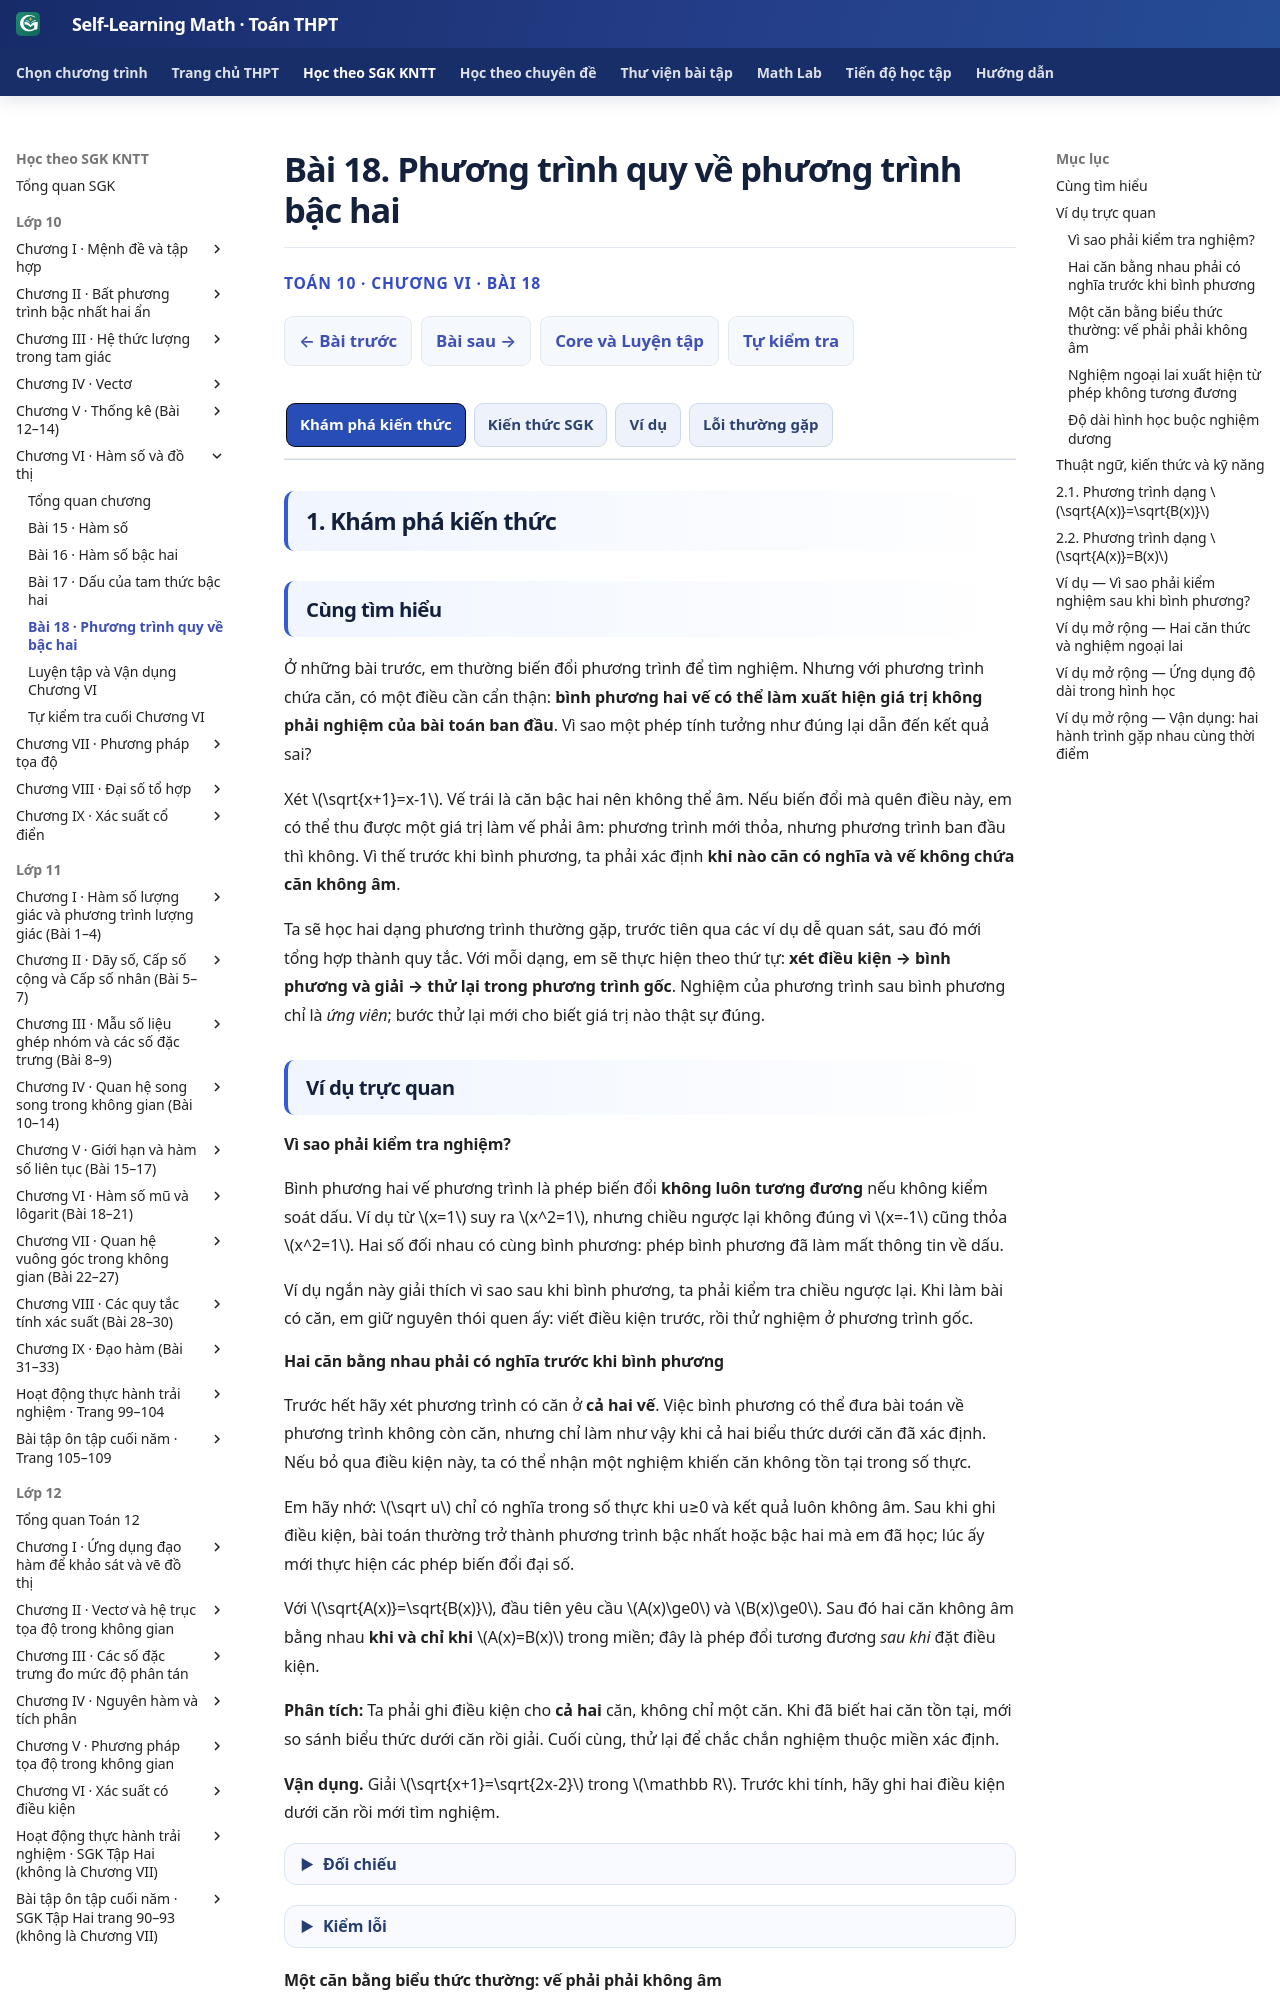

repository: TMA2015/self-learning-math · page: thpt-preview/sgk/chuong-vi/bai-18/index.html · generator: mkdocs

# Bài 18. Phương trình quy về phương trình bậc hai

<style>
/* B18 only; reuse Golden 3+1 semantic colors without shared-site CSS changes. */
.md-typeset:has([data-thpt-first-try-id^="THPT-G10-CHVI-TRY16"]) .thpt-r4-knowledge-conclusion.thpt-r4-concept-card {background:#e8f7f2;border-color:#a9dccc;border-left-color:#087d69;color:#174137}
.md-typeset:has([data-thpt-first-try-id^="THPT-G10-CHVI-TRY16"]) .thpt-r4-knowledge-conclusion.thpt-r4-rule-card {background:#eaf1fc;border-color:#a5bee5;border-left-color:#4879c2;color:#193d66}
[data-md-color-scheme="slate"] .md-typeset:has([data-thpt-first-try-id^="THPT-G10-CHVI-TRY16"]) .thpt-r4-knowledge-conclusion.thpt-r4-concept-card {background:#193d36;border-color:#447e70;border-left-color:#76dfc7;color:#e9fff7}
[data-md-color-scheme="slate"] .md-typeset:has([data-thpt-first-try-id^="THPT-G10-CHVI-TRY16"]) .thpt-r4-knowledge-conclusion.thpt-r4-rule-card {background:#203551;border-color:#45658a;border-left-color:#8cb4ed;color:#ecf5ff}
</style>

<div class="thpt-r4-screen" data-thpt-r4><p class="thpt-r4-eyebrow">TOÁN 10 · CHƯƠNG VI · BÀI 18</p>
<p class="thpt-r4-lead">Vì sao bình phương có thể làm xuất hiện nghiệm sai? Khám phá hai dạng phương trình căn, điều kiện và cách thử nghiệm gốc.</p>
</div>

=== "Khám phá kiến thức"

    ### Cùng tìm hiểu

    Ở những bài trước, em thường biến đổi phương trình để tìm nghiệm. Nhưng với phương trình chứa căn, có một điều cần cẩn thận: **bình phương hai vế có thể làm xuất hiện giá trị không phải nghiệm của bài toán ban đầu**. Vì sao một phép tính tưởng như đúng lại dẫn đến kết quả sai?

    Xét \(\sqrt{x+1}=x-1\). Vế trái là căn bậc hai nên không thể âm. Nếu biến đổi mà quên điều này, em có thể thu được một giá trị làm vế phải âm: phương trình mới thỏa, nhưng phương trình ban đầu thì không. Vì thế trước khi bình phương, ta phải xác định **khi nào căn có nghĩa và vế không chứa căn không âm**.

    Ta sẽ học hai dạng phương trình thường gặp, trước tiên qua các ví dụ dễ quan sát, sau đó mới tổng hợp thành quy tắc. Với mỗi dạng, em sẽ thực hiện theo thứ tự: **xét điều kiện → bình phương và giải → thử lại trong phương trình gốc**. Nghiệm của phương trình sau bình phương chỉ là *ứng viên*; bước thử lại mới cho biết giá trị nào thật sự đúng.

    ### Ví dụ trực quan

    #### Vì sao phải kiểm tra nghiệm?

    Bình phương hai vế phương trình là phép biến đổi **không luôn tương đương** nếu không kiểm soát dấu. Ví dụ từ \(x=1\) suy ra \(x^2=1\), nhưng chiều ngược lại không đúng vì \(x=-1\) cũng thỏa \(x^2=1\). Hai số đối nhau có cùng bình phương: phép bình phương đã làm mất thông tin về dấu.

    Ví dụ ngắn này giải thích vì sao sau khi bình phương, ta phải kiểm tra chiều ngược lại. Khi làm bài có căn, em giữ nguyên thói quen ấy: viết điều kiện trước, rồi thử nghiệm ở phương trình gốc.




    #### Hai căn bằng nhau phải có nghĩa trước khi bình phương


    Trước hết hãy xét phương trình có căn ở **cả hai vế**. Việc bình phương có thể đưa bài toán về phương trình không còn căn, nhưng chỉ làm như vậy khi cả hai biểu thức dưới căn đã xác định. Nếu bỏ qua điều kiện này, ta có thể nhận một nghiệm khiến căn không tồn tại trong số thực.

    Em hãy nhớ: \(\sqrt u\) chỉ có nghĩa trong số thực khi u≥0 và kết quả luôn không âm. Sau khi ghi điều kiện, bài toán thường trở thành phương trình bậc nhất hoặc bậc hai mà em đã học; lúc ấy mới thực hiện các phép biến đổi đại số.

    Với \(\sqrt{A(x)}=\sqrt{B(x)}\), đầu tiên yêu cầu \(A(x)\ge0\) và \(B(x)\ge0\). Sau đó hai căn không âm bằng nhau **khi và chỉ khi** \(A(x)=B(x)\) trong miền; đây là phép đổi tương đương *sau khi* đặt điều kiện.


    **Phân tích:** Ta phải ghi điều kiện cho **cả hai** căn, không chỉ một căn. Khi đã biết hai căn tồn tại, mới so sánh biểu thức dưới căn rồi giải. Cuối cùng, thử lại để chắc chắn nghiệm thuộc miền xác định.

    **Vận dụng.** Giải \(\sqrt{x+1}=\sqrt{2x-2}\) trong \(\mathbb R\). Trước khi tính, hãy ghi hai điều kiện dưới căn rồi mới tìm nghiệm.

    <span data-ped-first-try="1" data-thpt-first-try-id="THPT-G10-CHVI-TRY16" data-outcome-id="B18_OUT_01" hidden></span>

    ??? question "Đối chiếu"

        <div class="thpt-r4-first-try-answer"><p><strong>Đáp án:</strong> Điều kiện <span class="arithmatex">\(x+1\ge0,\,2x-2\ge0\Rightarrow x\ge1\)</span>. Bình phương: <span class="arithmatex">\(x+1=2x-2\Rightarrow x=3\)</span>. Thử: hai vế đều bằng 2. Nghiệm duy nhất x=3.</p><p><strong>Vì sao:</strong> x=3 hợp miền x≥1, biểu thức dưới căn đều bằng 4; không có nghiệm nào khác vì phương trình tuyến tính A=B chỉ cho x=3.</p><p>Đây là câu tự luyện công khai, không chấm điểm thành thạo. Nếu chưa đúng, mở hướng dẫn tự sửa phía dưới.</p></div>






    <span id="help-g10-chvi-try16" data-thpt-help-id="HELP-G10-CHVI-TRY16" hidden></span>

    ??? tip "Kiểm lỗi"

        <ol><li><strong>Nhận diện lỗi:</strong> Chỉ đặt điều kiện một căn hoặc giải A=B rồi không kiểm miền.</li>
        <li><strong>Tự chẩn đoán:</strong> Trong câu Vận dụng \(\sqrt{x+1}=\sqrt{2x-2}\), mỗi căn có điều kiện riêng. Em đã viết đủ cả hai điều kiện trước khi rút về phương trình không căn chưa? Hãy xác định giao miền.</li>
        <li><strong>Kiến thức gốc:</strong> Với <span class="arithmatex">\(\sqrt{A(x)}=\sqrt{B(x)}\)</span>, đầu tiên yêu cầu <span class="arithmatex">\(A(x)\ge0\)</span> và <span class="arithmatex">\(B(x)\ge0\)</span>. Sau đó hai căn không âm bằng nhau <strong>khi và chỉ khi</strong> <span class="arithmatex">\(A(x)=B(x)\)</span> trong miền; đây là phép đổi tương đương *sau khi* đặt điều kiện.</li>
        <li><strong>Tự sửa:</strong> Khoanh cả A(x),B(x), lập hai dấu ≥0, giao miền rồi mới biến đổi và thử.</li>
        <li><strong>Luyện lại:</strong> Em có thể <a href="../luyen-tap/?item=THPT-G10-B18-C02">luyện lại một câu Core/Luyện tập cùng kiến thức</a>, rồi tự giải thích bằng lời của mình.</li></ol>
    #### Một căn bằng biểu thức thường: vế phải phải không âm


    <figure class="thpt-r4-plot thpt-r4-probability-figure"><img src="../../../../assets/images/thpt/THPT_G10_CHVI_B18_RADICAL_FLOW_D5_R03.svg" loading="lazy" alt="Sơ đồ điều kiện cho hai dạng phương trình căn và bước kiểm tra nghiệm gốc"><figcaption>Đọc từ điều kiện đến nghiệm ứng viên, rồi luôn kiểm lại trong phương trình gốc.</figcaption></figure>

    **Cách đọc hình.** Bắt đầu ở điều kiện của căn/vế phải; tiếp theo là phép bình phương, giải phương trình rồi thử lại trong phương trình gốc. Mũi tên quay về bước kiểm tra nhắc rằng nghiệm của phương trình sau bình phương chưa chắc là nghiệm ban đầu.


    Dạng thứ hai khác ở một điểm quan trọng: chỉ **một vế có căn**, còn vế kia là biểu thức \(B(x)\). Vì căn bậc hai luôn không âm, \(B(x)\) cũng phải không âm. Đây là điều kiện mà phép bình phương dễ che khuất.

    Hãy dựa vào tính chất \(\sqrt u\ge0\): viết điều kiện dấu của vế phải trước khi đưa phương trình về dạng đại số. Sau khi phân tích thành nhân tử hay giải phương trình bậc hai, cần quay lại xét từng ứng viên.

    Với \(\sqrt{A(x)}=B(x)\), phải có \(B(x)\ge0\) (và \(A(x)\ge0\)); sau đó bình phương \(A(x)=B(x)^2\), giải và kiểm. Bình phương tự nó không bảo đảm mọi nghiệm ứng viên có dấu đúng.


    **Vận dụng.** Giải \(\sqrt{x+5}=x-1\). Hãy xét riêng dấu vế phải trước, sau đó giải phương trình bình phương và chỉ giữ nghiệm thỏa phương trình gốc.

    <span data-ped-first-try="1" data-thpt-first-try-id="THPT-G10-B18-C01" data-outcome-id="B18_OUT_02" hidden></span>

    ??? question "Đối chiếu"

        <div class="thpt-r4-first-try-answer"><p><strong>Đáp án:</strong> Phải có <span class="arithmatex">\(x-1\ge0\Rightarrow x\ge1\)</span>. Bình phương: <span class="arithmatex">\(x+5=(x-1)^2\Leftrightarrow x^2-3x-4=0\Rightarrow x=4\)</span> hoặc <span class="arithmatex">\(x=-1\)</span>. Chỉ x=4 hợp lệ, thử <span class="arithmatex">\(\sqrt9=3=4-1\)</span>.</p><p><strong>Vì sao:</strong> x=-1 bị loại vì vế phải −2 âm. Nghiệm duy nhất x=4 dù phương trình bình phương có hai nghiệm.</p><p>Đây là câu tự luyện công khai, không chấm điểm thành thạo. Nếu chưa đúng, mở hướng dẫn tự sửa phía dưới.</p></div>






    <span id="help-g10-chvi-try17" data-thpt-help-id="HELP-G10-CHVI-TRY17" hidden></span>

    ??? tip "Kiểm lỗi"

        <ol><li><strong>Nhận diện lỗi:</strong> Giữ nghiệm x=−1 chỉ vì nghiệm phương trình sau bình phương.</li>
        <li><strong>Tự chẩn đoán:</strong> Xét câu Vận dụng \(\sqrt{x+5}=x-1\). Sau khi bình phương, x=−1 xuất hiện. Hãy tính x−1 tại giá trị ấy rồi so với một căn bậc hai luôn không âm: em thấy điều gì sai?</li>
        <li><strong>Kiến thức gốc:</strong> Với <span class="arithmatex">\(\sqrt{A(x)}=B(x)\)</span>, phải có <span class="arithmatex">\(B(x)\ge0\)</span> (và <span class="arithmatex">\(A(x)\ge0\)</span>); sau đó bình phương <span class="arithmatex">\(A(x)=B(x)^2\)</span>, giải và kiểm. Bình phương tự nó không bảo đảm mọi nghiệm ứng viên có dấu đúng.</li>
        <li><strong>Tự sửa:</strong> Kiểm vế phải x−1≥0 trước khi xét nghiệm; thử tất cả ứng viên vào hai vế phương trình gốc.</li>
        <li><strong>Luyện lại:</strong> Em có thể <a href="../luyen-tap/?item=THPT-G10-B18-P01">luyện lại một câu Core/Luyện tập cùng kiến thức</a>, rồi tự giải thích bằng lời của mình.</li></ol>
    #### Nghiệm ngoại lai xuất hiện từ phép không tương đương

    Vậy nếu phương trình sau bình phương cho hai kết quả, có phải cả hai đều đúng? Không nhất thiết. Một kết quả có thể làm hai vế ban đầu khác dấu, dù khi bình phương chúng bằng nhau. Giá trị ấy gọi là **nghiệm ngoại lai**; ta phải kiểm tra từng ứng viên trong phương trình gốc.

    Đặc biệt, \(\sqrt{u^2}=|u|\): sau khi bình phương, một nghiệm tìm được mới chỉ là ứng viên; phải xét điều kiện để xác định nghiệm hợp lệ. Hãy luôn kiểm dấu vế không chứa căn; đây là phần không thể phục hồi chỉ bằng phép bình phương.

    Nếu \(A=B^2\) thì chỉ có \(|B|=\sqrt A\), chưa chắc \(\sqrt A=B\). Lý do có nghiệm ngoại lai là phép bình phương làm mất thông tin dấu. Một nghiệm cuối phải thỏa miền và phương trình gốc.


    **Vận dụng.** Giải \(\sqrt{2x+3}=x\). Vì vế phải là \(x\), hãy kiểm dấu của nó trước khi bình phương; giải thích vì sao một nghiệm ứng viên phải bị loại.

    <span data-ped-first-try="1" data-thpt-first-try-id="THPT-G10-CHVI-TRY18" data-outcome-id="B18_OUT_03" hidden></span>

    ??? question "Đối chiếu"

        <div class="thpt-r4-first-try-answer"><p><strong>Đáp án:</strong> Điều kiện <span class="arithmatex">\(x\ge0\)</span>. Bình phương <span class="arithmatex">\(2x+3=x^2\Leftrightarrow(x-3)(x+1)=0\)</span>, ứng viên x=3,−1. Thử: x=3 cho <span class="arithmatex">\(\sqrt9=3\)</span>, x=−1 làm vế phải âm (và <span class="arithmatex">\(\sqrt1=1\ne-1\)</span>). Nghiệm duy nhất x=3; x=−1 ngoại lai.</p><p><strong>Vì sao:</strong> Bình phương tạo x=−1 dù hai vế gốc trái dấu. Chỉ x=3 thỏa toàn bộ.</p><p>Đây là câu tự luyện công khai, không chấm điểm thành thạo. Nếu chưa đúng, mở hướng dẫn tự sửa phía dưới.</p></div>






    <span id="help-g10-chvi-try18" data-thpt-help-id="HELP-G10-CHVI-TRY18" hidden></span>

    ??? tip "Kiểm lỗi"
